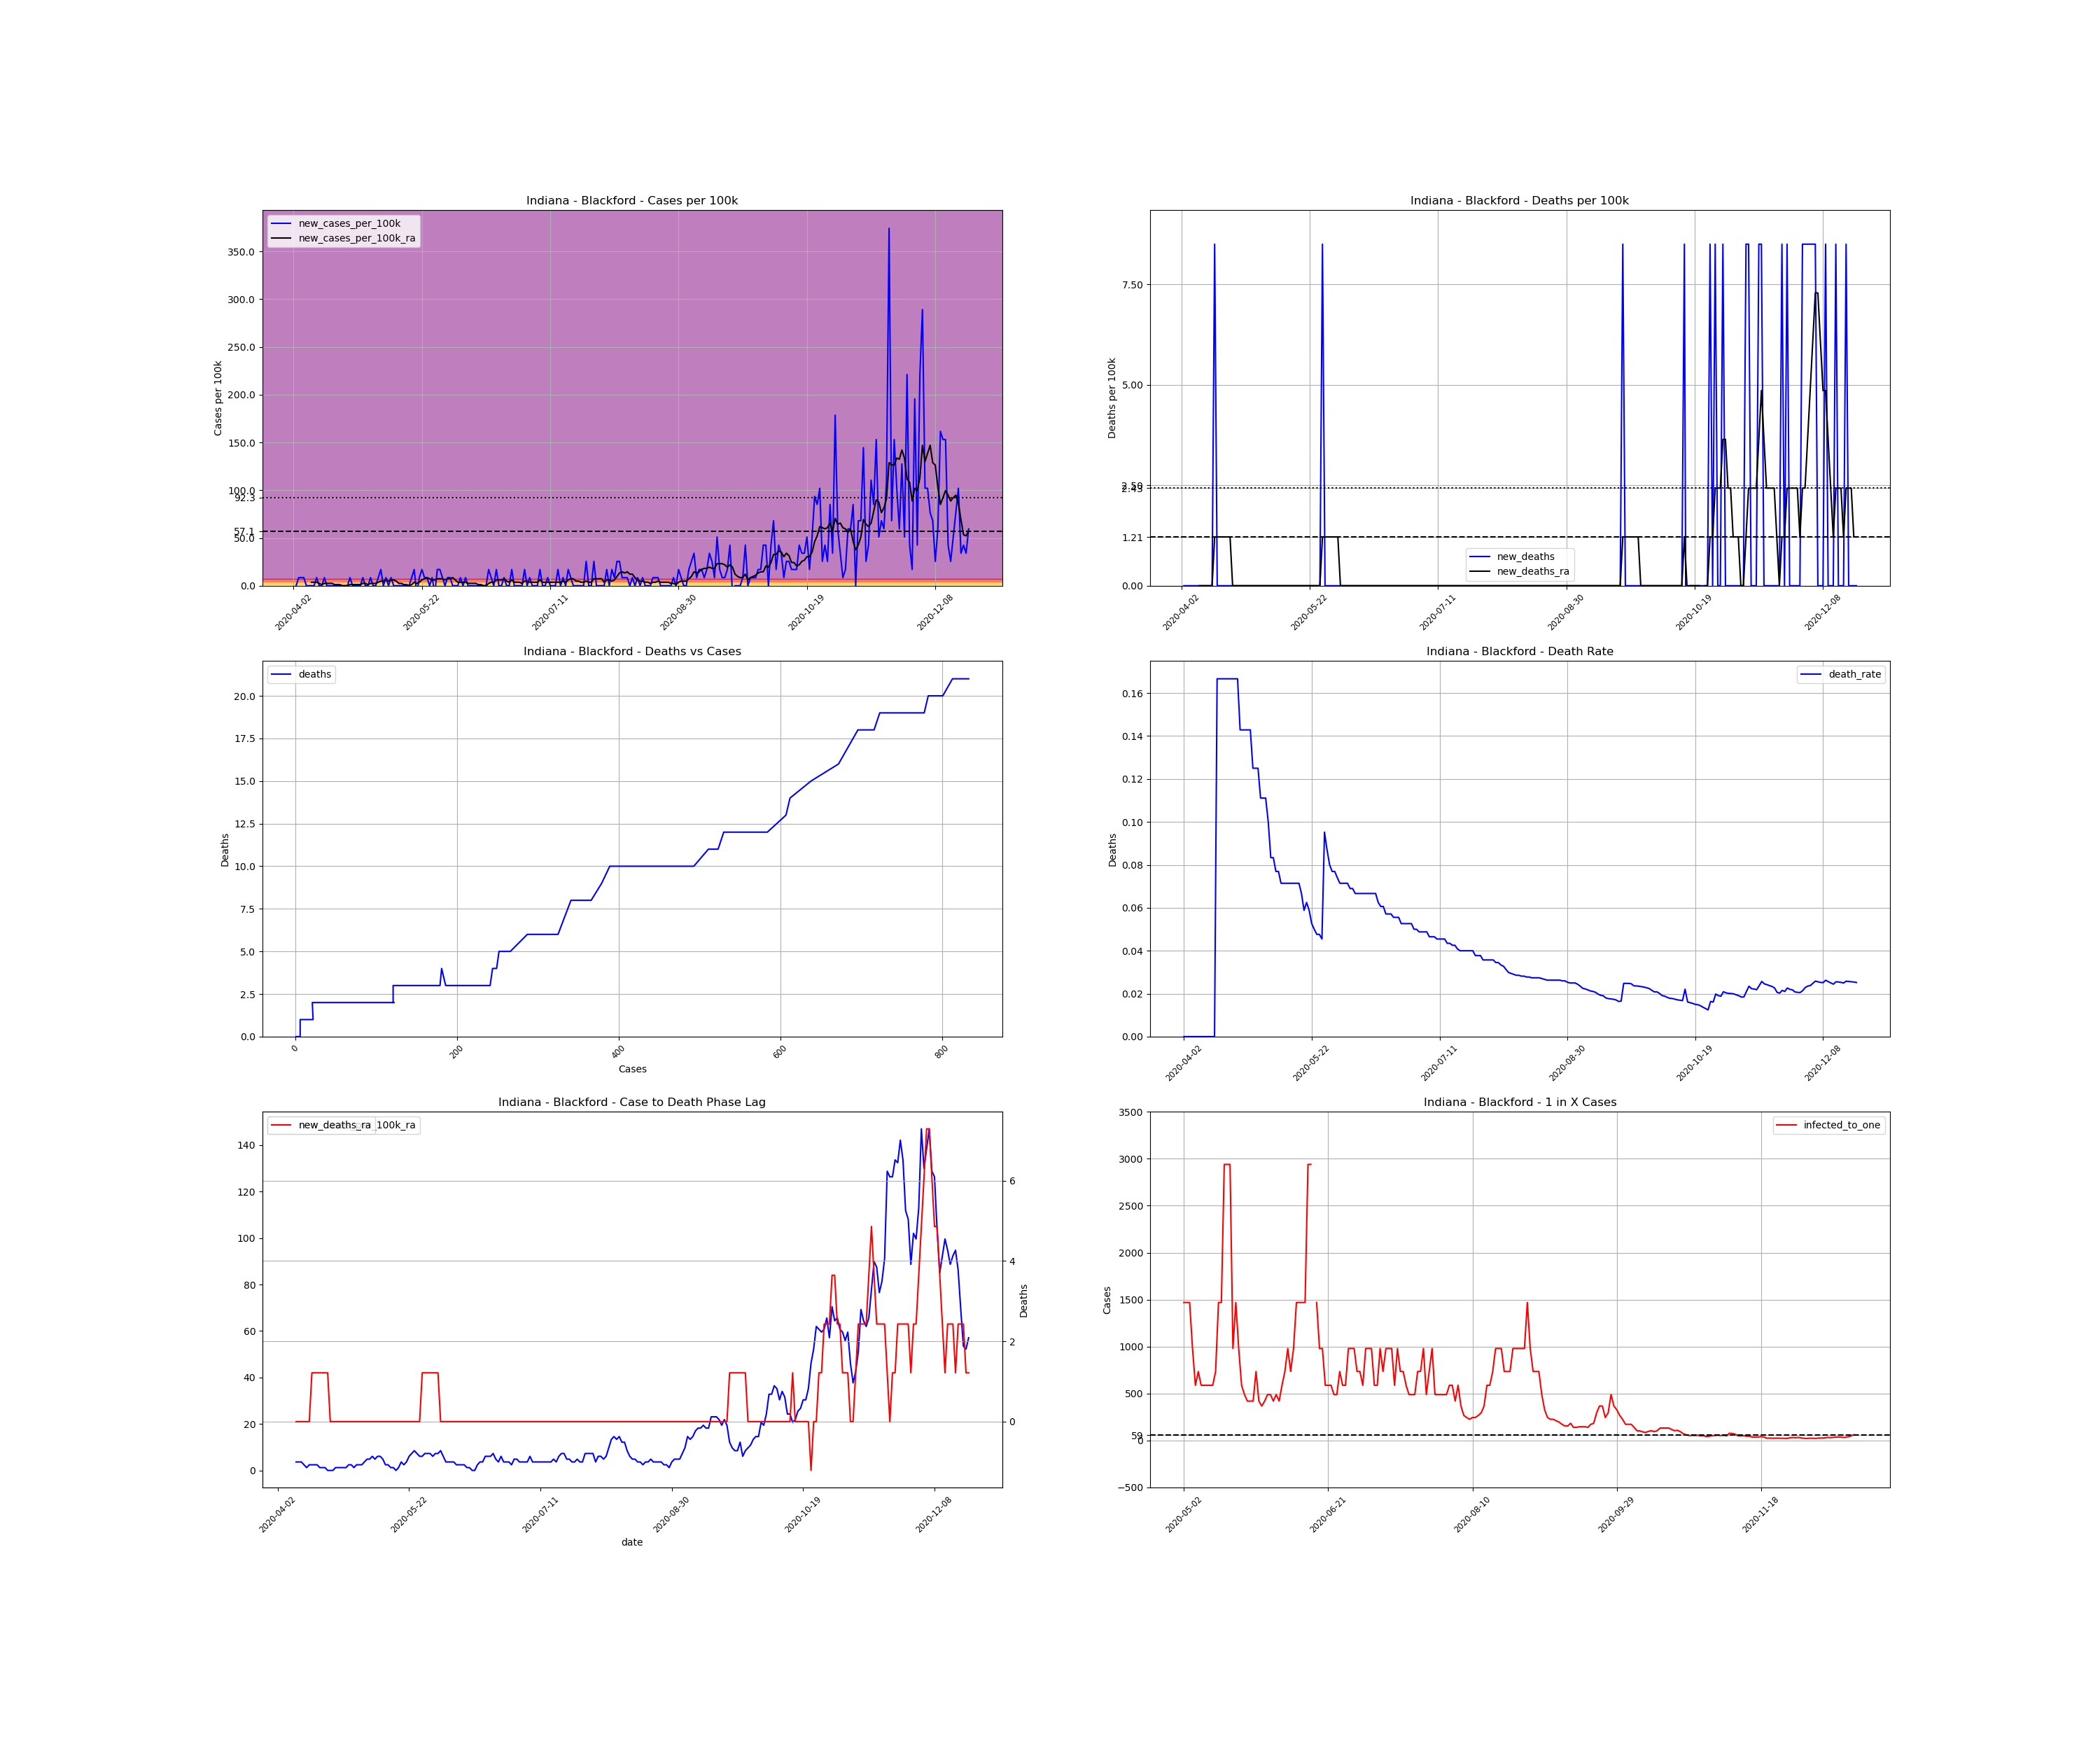

The data file committed next to this chart (first rows):
, date, county, state, fips, cases, deaths, COUNTY, STNAME, CTYNAME, POPESTIMATE2019, cases_per_100k, deaths_per_100k, death_rate, new_cases, new_cases_per_100k, new_deaths, new_cases_per_100k_ra, new_deaths_ra, active_cases, infected_to_one
606482, 2020-04-02, Blackford, Indiana, 18009, 1, 0.0, 9, Indiana, Blackford, 11758, 8.505, 0.0, 0.0, , , , , , , 
606483, 2020-04-03, Blackford, Indiana, 18009, 1, 0.0, 9, Indiana, Blackford, 11758, 8.505, 0.0, 0.0, 0.0, 0.0, 0.0, , , , 
606484, 2020-04-04, Blackford, Indiana, 18009, 2, 0.0, 9, Indiana, Blackford, 11758, 17.01, 0.0, 0.0, 1.0, 8.505, 0.0, , , , 
606485, 2020-04-05, Blackford, Indiana, 18009, 3, 0.0, 9, Indiana, Blackford, 11758, 25.51, 0.0, 0.0, 1.0, 8.505, 0.0, , , , 
606486, 2020-04-06, Blackford, Indiana, 18009, 4, 0.0, 9, Indiana, Blackford, 11758, 34.02, 0.0, 0.0, 1.0, 8.505, 0.0, , , , 
606487, 2020-04-07, Blackford, Indiana, 18009, 4, 0.0, 9, Indiana, Blackford, 11758, 34.02, 0.0, 0.0, 0.0, 0.0, 0.0, , , , 
606488, 2020-04-08, Blackford, Indiana, 18009, 4, 0.0, 9, Indiana, Blackford, 11758, 34.02, 0.0, 0.0, 0.0, 0.0, 0.0, , , , 
606489, 2020-04-09, Blackford, Indiana, 18009, 4, 0.0, 9, Indiana, Blackford, 11758, 34.02, 0.0, 0.0, 0.0, 0.0, 0.0, 3.645, 0.0, , 
606490, 2020-04-10, Blackford, Indiana, 18009, 4, 0.0, 9, Indiana, Blackford, 11758, 34.02, 0.0, 0.0, 0.0, 0.0, 0.0, 3.645, 0.0, 3.0, 979.8
606491, 2020-04-11, Blackford, Indiana, 18009, 5, 0.0, 9, Indiana, Blackford, 11758, 42.52, 0.0, 0.0, 1.0, 8.505, 0.0, 3.645, 0.0, 4.0, 734.9
606492, 2020-04-12, Blackford, Indiana, 18009, 5, 0.0, 9, Indiana, Blackford, 11758, 42.52, 0.0, 0.0, 0.0, 0.0, 0.0, 2.43, 0.0, 3.0, 979.8
606493, 2020-04-13, Blackford, Indiana, 18009, 5, 0.0, 9, Indiana, Blackford, 11758, 42.52, 0.0, 0.0, 0.0, 0.0, 0.0, 1.215, 0.0, 2.0, 1470
606494, 2020-04-14, Blackford, Indiana, 18009, 6, 0.0, 9, Indiana, Blackford, 11758, 51.03, 0.0, 0.0, 1.0, 8.505, 0.0, 2.43, 0.0, 2.0, 1470
606495, 2020-04-15, Blackford, Indiana, 18009, 6, 1.0, 9, Indiana, Blackford, 11758, 51.03, 8.505, 0.1667, 0.0, 0.0, 8.505, 2.43, 1.215, 2.0, 1470
606496, 2020-04-16, Blackford, Indiana, 18009, 6, 1.0, 9, Indiana, Blackford, 11758, 51.03, 8.505, 0.1667, 0.0, 0.0, 0.0, 2.43, 1.215, 2.0, 1470
606497, 2020-04-17, Blackford, Indiana, 18009, 6, 1.0, 9, Indiana, Blackford, 11758, 51.03, 8.505, 0.1667, 0.0, 0.0, 0.0, 2.43, 1.215, 2.0, 1470
606498, 2020-04-18, Blackford, Indiana, 18009, 6, 1.0, 9, Indiana, Blackford, 11758, 51.03, 8.505, 0.1667, 0.0, 0.0, 0.0, 1.215, 1.215, 2.0, 1470
606499, 2020-04-19, Blackford, Indiana, 18009, 6, 1.0, 9, Indiana, Blackford, 11758, 51.03, 8.505, 0.1667, 0.0, 0.0, 0.0, 1.215, 1.215, 1.0, 2940
606500, 2020-04-20, Blackford, Indiana, 18009, 6, 1.0, 9, Indiana, Blackford, 11758, 51.03, 8.505, 0.1667, 0.0, 0.0, 0.0, 1.215, 1.215, 1.0, 2940
606501, 2020-04-21, Blackford, Indiana, 18009, 6, 1.0, 9, Indiana, Blackford, 11758, 51.03, 8.505, 0.1667, 0.0, 0.0, 0.0, 0.0, 1.215, 1.0, 2940
606502, 2020-04-22, Blackford, Indiana, 18009, 6, 1.0, 9, Indiana, Blackford, 11758, 51.03, 8.505, 0.1667, 0.0, 0.0, 0.0, 0.0, 0.0, 0.0, inf
606503, 2020-04-23, Blackford, Indiana, 18009, 6, 1.0, 9, Indiana, Blackford, 11758, 51.03, 8.505, 0.1667, 0.0, 0.0, 0.0, 0.0, 0.0, 0.0, inf
606504, 2020-04-24, Blackford, Indiana, 18009, 7, 1.0, 9, Indiana, Blackford, 11758, 59.53, 8.505, 0.1429, 1.0, 8.505, 0.0, 1.215, 0.0, 1.0, 2940
606505, 2020-04-25, Blackford, Indiana, 18009, 7, 1.0, 9, Indiana, Blackford, 11758, 59.53, 8.505, 0.1429, 0.0, 0.0, 0.0, 1.215, 0.0, 1.0, 2940
606506, 2020-04-26, Blackford, Indiana, 18009, 7, 1.0, 9, Indiana, Blackford, 11758, 59.53, 8.505, 0.1429, 0.0, 0.0, 0.0, 1.215, 0.0, 1.0, 2940
606507, 2020-04-27, Blackford, Indiana, 18009, 7, 1.0, 9, Indiana, Blackford, 11758, 59.53, 8.505, 0.1429, 0.0, 0.0, 0.0, 1.215, 0.0, 1.0, 2940
606508, 2020-04-28, Blackford, Indiana, 18009, 7, 1.0, 9, Indiana, Blackford, 11758, 59.53, 8.505, 0.1429, 0.0, 0.0, 0.0, 1.215, 0.0, 1.0, 2940
606509, 2020-04-29, Blackford, Indiana, 18009, 8, 1.0, 9, Indiana, Blackford, 11758, 68.04, 8.505, 0.125, 1.0, 8.505, 0.0, 2.43, 0.0, 2.0, 1470
606510, 2020-04-30, Blackford, Indiana, 18009, 8, 1.0, 9, Indiana, Blackford, 11758, 68.04, 8.505, 0.125, 0.0, 0.0, 0.0, 2.43, 0.0, 2.0, 1470
606511, 2020-05-01, Blackford, Indiana, 18009, 8, 1.0, 9, Indiana, Blackford, 11758, 68.04, 8.505, 0.125, 0.0, 0.0, 0.0, 1.215, 0.0, 2.0, 1470
606512, 2020-05-02, Blackford, Indiana, 18009, 9, 1.0, 9, Indiana, Blackford, 11758, 76.54, 8.505, 0.1111, 1.0, 8.505, 0.0, 2.43, 0.0, 2.0, 1470
606513, 2020-05-03, Blackford, Indiana, 18009, 9, 1.0, 9, Indiana, Blackford, 11758, 76.54, 8.505, 0.1111, 0.0, 0.0, 0.0, 2.43, 0.0, 2.0, 1470
606514, 2020-05-04, Blackford, Indiana, 18009, 9, 1.0, 9, Indiana, Blackford, 11758, 76.54, 8.505, 0.1111, 0.0, 0.0, 0.0, 2.43, 0.0, 2.0, 1470
606515, 2020-05-05, Blackford, Indiana, 18009, 10, 1.0, 9, Indiana, Blackford, 11758, 85.05, 8.505, 0.1, 1.0, 8.505, 0.0, 3.645, 0.0, 3.0, 979.8
606516, 2020-05-06, Blackford, Indiana, 18009, 12, 1.0, 9, Indiana, Blackford, 11758, 102.1, 8.505, 0.08333, 2.0, 17.01, 0.0, 4.86, 0.0, 5.0, 587.9
606517, 2020-05-07, Blackford, Indiana, 18009, 12, 1.0, 9, Indiana, Blackford, 11758, 102.1, 8.505, 0.08333, 0.0, 0.0, 0.0, 4.86, 0.0, 4.0, 734.9
606518, 2020-05-08, Blackford, Indiana, 18009, 13, 1.0, 9, Indiana, Blackford, 11758, 110.6, 8.505, 0.07692, 1.0, 8.505, 0.0, 6.075, 0.0, 5.0, 587.9
606519, 2020-05-09, Blackford, Indiana, 18009, 13, 1.0, 9, Indiana, Blackford, 11758, 110.6, 8.505, 0.07692, 0.0, 0.0, 0.0, 4.86, 0.0, 5.0, 587.9
606520, 2020-05-10, Blackford, Indiana, 18009, 14, 1.0, 9, Indiana, Blackford, 11758, 119.1, 8.505, 0.07143, 1.0, 8.505, 0.0, 6.075, 0.0, 5.0, 587.9
606521, 2020-05-11, Blackford, Indiana, 18009, 14, 1.0, 9, Indiana, Blackford, 11758, 119.1, 8.505, 0.07143, 0.0, 0.0, 0.0, 6.075, 0.0, 5.0, 587.9
606522, 2020-05-12, Blackford, Indiana, 18009, 14, 1.0, 9, Indiana, Blackford, 11758, 119.1, 8.505, 0.07143, 0.0, 0.0, 0.0, 4.86, 0.0, 5.0, 587.9
606523, 2020-05-13, Blackford, Indiana, 18009, 14, 1.0, 9, Indiana, Blackford, 11758, 119.1, 8.505, 0.07143, 0.0, 0.0, 0.0, 2.43, 0.0, 4.0, 734.9
606524, 2020-05-14, Blackford, Indiana, 18009, 14, 1.0, 9, Indiana, Blackford, 11758, 119.1, 8.505, 0.07143, 0.0, 0.0, 0.0, 2.43, 0.0, 2.0, 1470
606525, 2020-05-15, Blackford, Indiana, 18009, 14, 1.0, 9, Indiana, Blackford, 11758, 119.1, 8.505, 0.07143, 0.0, 0.0, 0.0, 1.215, 0.0, 2.0, 1470
606526, 2020-05-16, Blackford, Indiana, 18009, 14, 1.0, 9, Indiana, Blackford, 11758, 119.1, 8.505, 0.07143, 0.0, 0.0, 0.0, 1.215, 0.0, 1.0, 2940
606527, 2020-05-17, Blackford, Indiana, 18009, 14, 1.0, 9, Indiana, Blackford, 11758, 119.1, 8.505, 0.07143, 0.0, 0.0, 0.0, 0.0, 0.0, 1.0, 2940
606528, 2020-05-18, Blackford, Indiana, 18009, 15, 1.0, 9, Indiana, Blackford, 11758, 127.6, 8.505, 0.06667, 1.0, 8.505, 0.0, 1.215, 0.0, 1.0, 2940
606529, 2020-05-19, Blackford, Indiana, 18009, 17, 1.0, 9, Indiana, Blackford, 11758, 144.6, 8.505, 0.05882, 2.0, 17.01, 0.0, 3.645, 0.0, 3.0, 979.8
606530, 2020-05-20, Blackford, Indiana, 18009, 16, 1.0, 9, Indiana, Blackford, 11758, 136.1, 8.505, 0.0625, -1.0, -8.505, 0.0, 2.43, 0.0, 2.0, 1470
606531, 2020-05-21, Blackford, Indiana, 18009, 17, 1.0, 9, Indiana, Blackford, 11758, 144.6, 8.505, 0.05882, 1.0, 8.505, 0.0, 3.645, 0.0, 3.0, 979.8
606532, 2020-05-22, Blackford, Indiana, 18009, 19, 1.0, 9, Indiana, Blackford, 11758, 161.6, 8.505, 0.05263, 2.0, 17.01, 0.0, 6.075, 0.0, 5.0, 587.9
606533, 2020-05-23, Blackford, Indiana, 18009, 20, 1.0, 9, Indiana, Blackford, 11758, 170.1, 8.505, 0.05, 1.0, 8.505, 0.0, 7.29, 0.0, 6.0, 489.9
606534, 2020-05-24, Blackford, Indiana, 18009, 21, 1.0, 9, Indiana, Blackford, 11758, 178.6, 8.505, 0.04762, 1.0, 8.505, 0.0, 8.505, 0.0, 7.0, 419.9
606535, 2020-05-25, Blackford, Indiana, 18009, 21, 1.0, 9, Indiana, Blackford, 11758, 178.6, 8.505, 0.04762, 0.0, 0.0, 0.0, 7.29, 0.0, 7.0, 419.9
606536, 2020-05-26, Blackford, Indiana, 18009, 22, 1.0, 9, Indiana, Blackford, 11758, 187.1, 8.505, 0.04545, 1.0, 8.505, 0.0, 6.075, 0.0, 7.0, 419.9
606537, 2020-05-27, Blackford, Indiana, 18009, 21, 2.0, 9, Indiana, Blackford, 11758, 178.6, 17.01, 0.09524, -1.0, -8.505, 8.505, 6.075, 1.215, 4.0, 734.9
606538, 2020-05-28, Blackford, Indiana, 18009, 23, 2.0, 9, Indiana, Blackford, 11758, 195.6, 17.01, 0.08696, 2.0, 17.01, 0.0, 7.29, 1.215, 7.0, 419.9
606539, 2020-05-29, Blackford, Indiana, 18009, 25, 2.0, 9, Indiana, Blackford, 11758, 212.6, 17.01, 0.08, 2.0, 17.01, 0.0, 7.29, 1.215, 8.0, 367.4
606540, 2020-05-30, Blackford, Indiana, 18009, 26, 2.0, 9, Indiana, Blackford, 11758, 221.1, 17.01, 0.07692, 1.0, 8.505, 0.0, 7.29, 1.215, 7.0, 419.9
606541, 2020-05-31, Blackford, Indiana, 18009, 26, 2.0, 9, Indiana, Blackford, 11758, 221.1, 17.01, 0.07692, 0.0, 0.0, 0.0, 6.075, 1.215, 6.0, 489.9
... 204 more rows
